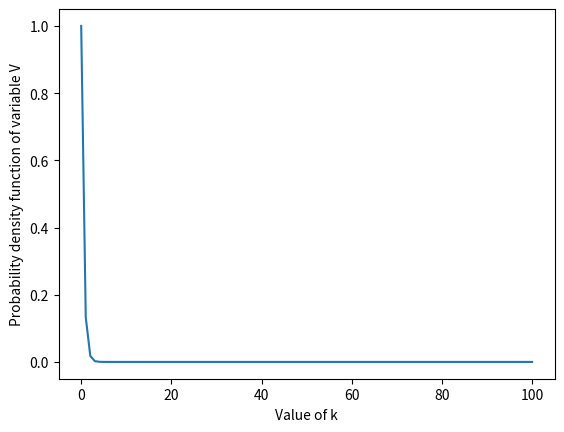

The script that saved this image:
# -*- coding: utf-8 -*-
"""Assignment7.ipynb

Automatically generated by Colaboratory.

Original file is located at
    https://colab.research.google.com/<link-removed>
"""

import math
from scipy.stats import binom
import matplotlib.pyplot as plt
import array as arr
import numpy as np
import random

x = np.linspace(0, 100, 100) 
fig = plt.figure() 
plt.plot(x, np.exp(-2*x)) 
plt.xlabel("Value of k")
plt.ylabel("Probability density function of variable V")
plt.show()